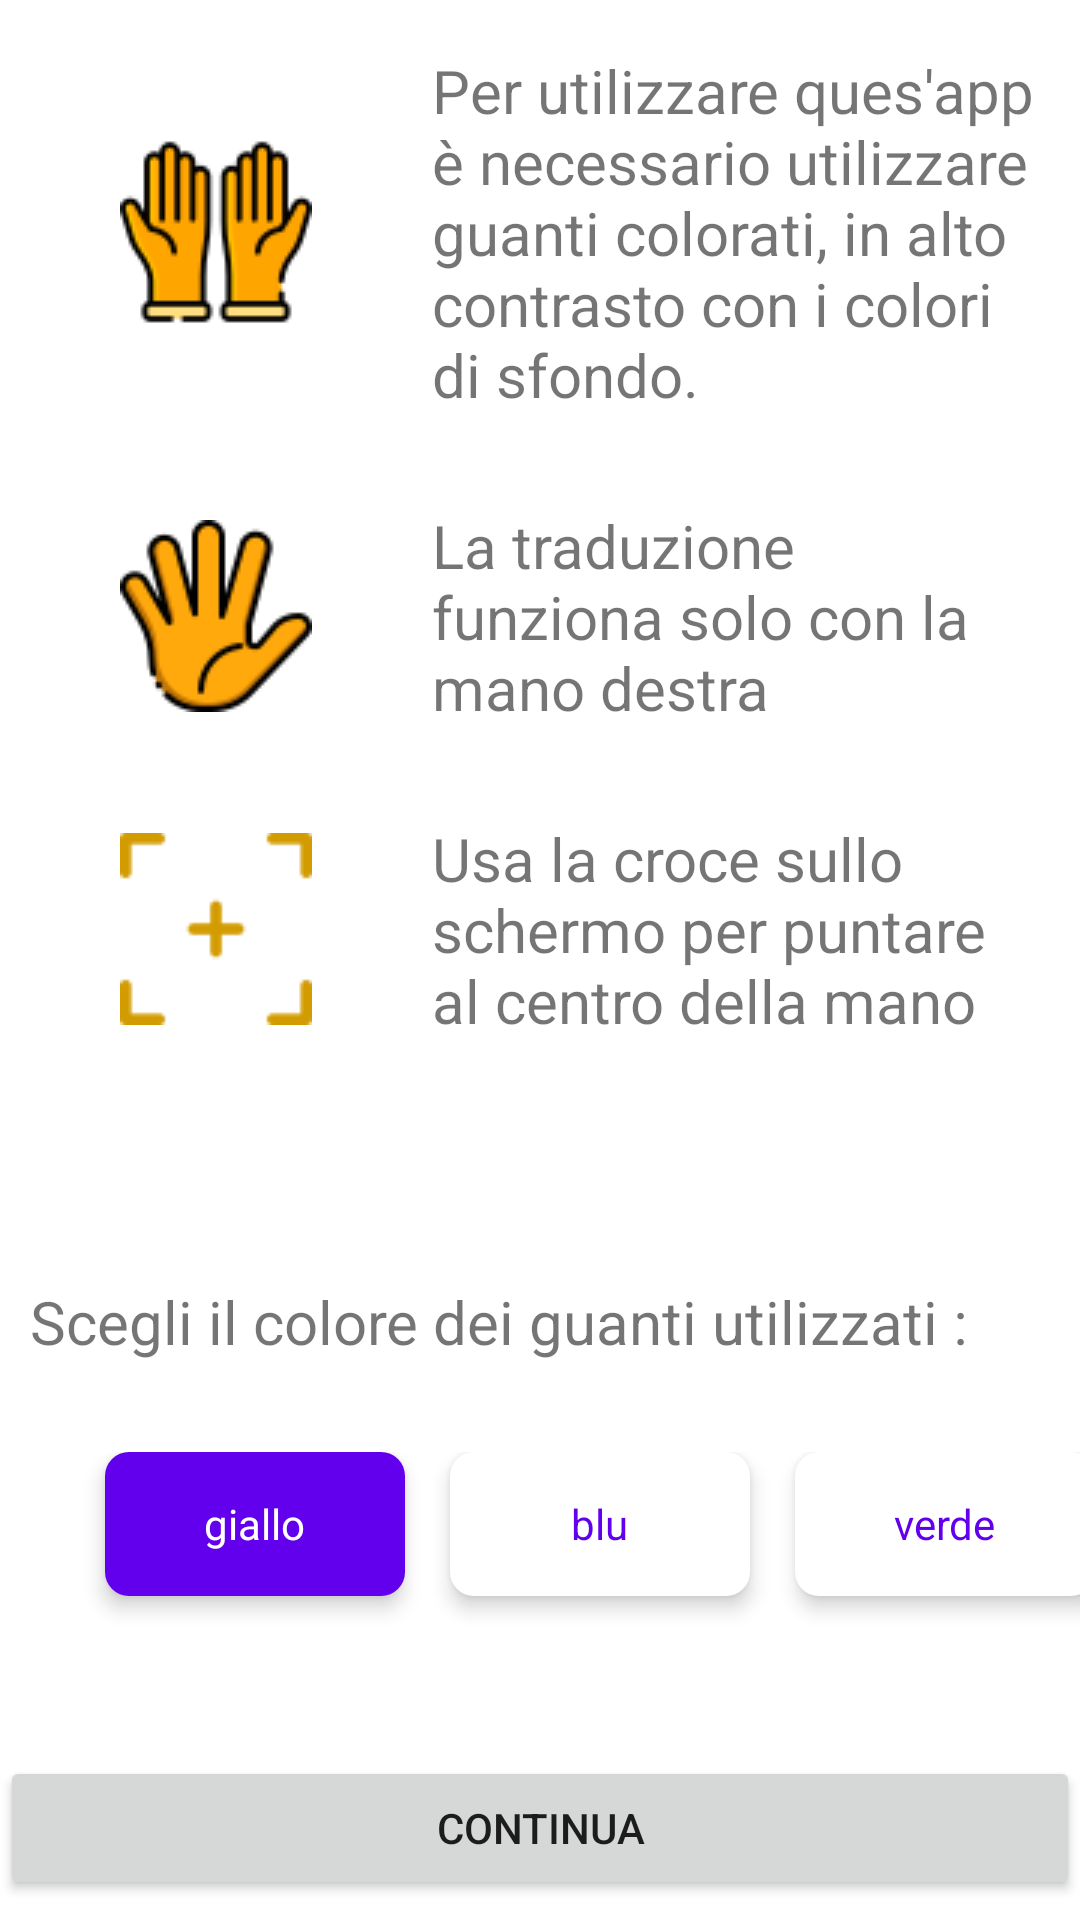

Layout XML and referenced resources for this Android screen:
<!-- AndroidManifest.xml: application theme Theme.Progetto -->
<!-- res/layout/activity_main.xml -->
<?xml version="1.0" encoding="utf-8"?>
<LinearLayout xmlns:android="http://schemas.android.com/apk/res/android"
    xmlns:app="http://schemas.android.com/apk/res-auto"
    xmlns:tools="http://schemas.android.com/tools"
    android:layout_width="match_parent"
    android:layout_height="wrap_content"
    android:gravity="center"
    android:orientation="vertical"
    tools:context=".MainActivity">

    <TextView
        android:id="@+id/tvGuanti"
        android:layout_width="wrap_content"
        android:layout_height="wrap_content"
        android:layout_marginLeft="30dp"
        android:layout_marginTop="10dp"
        android:layout_marginRight="10dp"
        android:drawablePadding="40dp"
        android:text="Per utilizzare ques'app è necessario utilizzare guanti colorati, in alto contrasto con i colori di sfondo."
        android:textSize="20sp"
        app:drawableLeftCompat="@drawable/guanti"
        android:paddingRight="15dp"/>



    <TextView
        android:id="@+id/tvDestra"
        android:layout_width="wrap_content"
        android:layout_height="wrap_content"
        android:layout_marginLeft="30dp"
        android:layout_marginTop="30dp"
        android:layout_marginRight="10dp"
        android:drawablePadding="40dp"
        android:text="La traduzione funziona solo con la mano destra"
        android:textSize="20sp"
        app:drawableLeftCompat="@drawable/destra"
        android:paddingRight="15dp"/>

    <TextView
        android:id="@+id/tvCentro"
        android:layout_width="wrap_content"
        android:layout_height="wrap_content"
        android:layout_marginLeft="30dp"
        android:layout_marginTop="30dp"
        android:layout_marginRight="10dp"
        android:drawablePadding="40dp"
        android:text="Usa la croce sullo schermo per puntare al centro della mano"
        android:textSize="20sp"
        app:drawableLeftCompat="@drawable/centro"
        android:paddingRight="15dp"/>

    <TextView
        android:id="@+id/tvScelta"
        android:layout_width="match_parent"
        android:layout_height="wrap_content"
        android:layout_marginLeft="10dp"
        android:layout_marginTop="80dp"
        android:layout_marginRight="10dp"
        android:text="Scegli il colore dei guanti utilizzati :"
        android:textSize="20sp" />


    <RadioGroup
        android:id="@+id/radiogroup"
        android:layout_width="match_parent"
        android:layout_height="69dp"
        android:layout_marginTop="30dp"

        android:checkedButton="@+id/radiog"
        android:orientation="horizontal"
        android:paddingLeft="15dp">

        <RadioButton
            android:id="@+id/radiog"
            android:textAlignment="center"

            android:button="@android:color/transparent"
            android:background="@drawable/radio_selector"
            android:textColor="@drawable/text_color"
            android:elevation="4dp"

            android:layout_width="100dp"
            android:layout_height="wrap_content"
            android:layout_marginRight="15dp"
            android:layout_marginLeft="20dp"
            android:text="giallo" />

        <RadioButton

            android:button="@android:color/transparent"
            android:background="@drawable/radio_selector"
            android:textColor="@drawable/text_color"
            android:elevation="4dp"

            android:id="@+id/radiob"
            android:layout_width="100dp"
            android:layout_height="wrap_content"
            android:layout_marginRight="15dp"
            android:textAlignment="center"
            android:text="blu" />


        <RadioButton


            android:button="@android:color/transparent"
            android:background="@drawable/radio_selector"
            android:textColor="@drawable/text_color"
            android:elevation="4dp"


            android:id="@+id/radiov"
            android:layout_width="100dp"
            android:layout_height="wrap_content"
            android:textAlignment="center"
            android:text="verde" />
    </RadioGroup>

    <TextView
        android:id="@+id/tvIntro"
        android:layout_width="fill_parent"
        android:layout_height="wrap_content"
        android:gravity="top|left"
        android:textSize="24sp" />

    <Button
        android:id="@+id/bttContinua"
        android:layout_width="fill_parent"
        android:layout_height="wrap_content"
        android:text="Continua" />

</LinearLayout>
<!-- resources referenced by this layout -->
<resources>
  <!-- drawable centro: png bitmap (drawable, 1387 bytes) -->
  <!-- drawable destra: png bitmap (drawable, 5632 bytes) -->
  <!-- drawable guanti: png bitmap (drawable, 4087 bytes) -->
  <!-- drawable radio_selector (drawable) -->
  <?xml version="1.0" encoding="utf-8"?>
  <selector xmlns:android="http://schemas.android.com/apk/res/android">
          <item android:state_checked="true" android:drawable="@drawable/radio_selected"></item>
          <item android:state_checked="false" android:drawable="@drawable/radio_normal"></item>
  </selector>
  <!-- drawable text_color (drawable) -->
  <?xml version="1.0" encoding="utf-8"?>
  <selector xmlns:android="http://schemas.android.com/apk/res/android">
  
      <item android:state_checked="true"
          android:color="@android:color/white"></item>
  
      <item android:state_checked="false"
          android:color="@color/purple_500"></item>
  
  </selector>
  <style name="Theme.Progetto" parent="Theme.MaterialComponents.DayNight.DarkActionBar">
          
          <item name="colorPrimary">@color/purple_500</item>
          <item name="colorPrimaryVariant">@color/purple_700</item>
          <item name="colorOnPrimary">@color/white</item>
          
          <item name="colorSecondary">@color/teal_200</item>
          <item name="colorSecondaryVariant">@color/teal_700</item>
          <item name="colorOnSecondary">@color/black</item>
          
          <item name="android:statusBarColor" tools:targetApi="l">?attr/colorPrimaryVariant</item>
          
      </style>
  <!-- drawable radio_selected (drawable) -->
  <?xml version="1.0" encoding="utf-8"?>
  <shape android:shape="rectangle" xmlns:android="http://schemas.android.com/apk/res/android">
          <solid android:color="@color/purple_500"></solid>
          <corners android:radius="8dp"></corners>
  
  </shape>
  <!-- drawable radio_normal (drawable) -->
  <?xml version="1.0" encoding="utf-8"?>
  <shape android:shape="rectangle" xmlns:android="http://schemas.android.com/apk/res/android">
              <solid android:color="@color/white"></solid>
              <corners android:radius="8dp"></corners>
  </shape>
  <!-- not gathered from this repository: default colours our renderer supplied (Android Studio template values) -->
  <color name="purple_500">#FF6200EE</color>
  <color name="purple_700">#FF3700B3</color>
  <color name="teal_200">#FF03DAC5</color>
  <color name="teal_700">#FF018786</color>
  <color name="black">#FF000000</color>
  <color name="white">#FFFFFFFF</color>
</resources>
